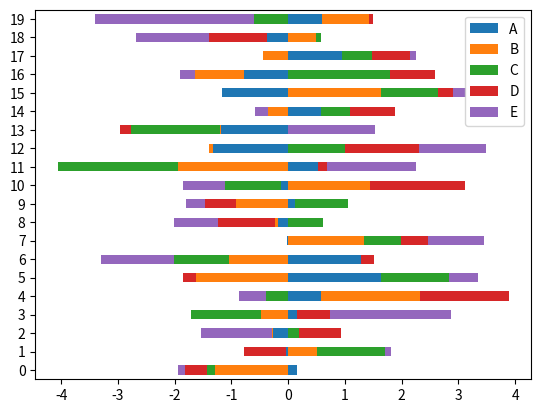

Write Python code to recreate this figure.
import numpy
import pandas
from matplotlib import pyplot

data = pandas.DataFrame(data=numpy.random.randn(20, 5),
                        columns=['A', 'B', 'C', 'D', 'E'])
data.plot(kind='barh', stacked=True)
pyplot.show()
